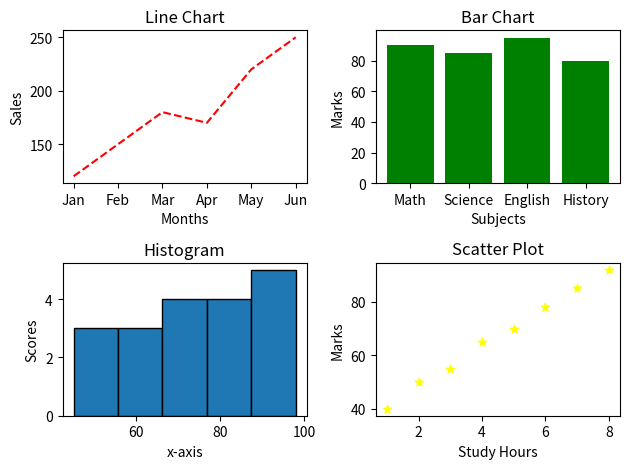

Generate this figure with matplotlib:
import matplotlib.pyplot as plt

months = ["Jan", "Feb", "Mar", "Apr", "May", "Jun"]
sales = [120, 150, 180, 170, 220, 250]

subjects = ["Math", "Science", "English", "History"]
marks = [90, 85, 95, 80]

scores = [45, 50, 55, 60, 62, 65, 68, 70, 72, 75,
          78, 80, 82, 85, 88, 90, 92, 95, 98]

study_hours = [1, 2, 3, 4, 5, 6, 7, 8]
marks1 = [40, 50, 55, 65, 70, 78, 85, 92]

plt.subplot(2,2,1)

plt.plot(
    months,
    sales,
    color="red",
    linestyle="--"
)

plt.xlabel("Months")
plt.ylabel("Sales")
plt.title("Line Chart")

plt.subplot(2,2,2)

plt.bar(
    subjects,
    marks,
    color="green"
)

plt.xlabel("Subjects")
plt.ylabel("Marks")
plt.title("Bar Chart")

plt.subplot(2,2,3)

plt.hist(
    scores,
    bins=5,
    edgecolor="black"
)
plt.xlabel("x-axis")
plt.ylabel("Scores")
plt.title("Histogram")

plt.subplot(2,2,4)

plt.scatter(
    study_hours,
    marks1,
    marker="*",
    color="yellow"
)

plt.xlabel("Study Hours")
plt.ylabel("Marks")
plt.title("Scatter Plot")

plt.tight_layout()

plt.show()
